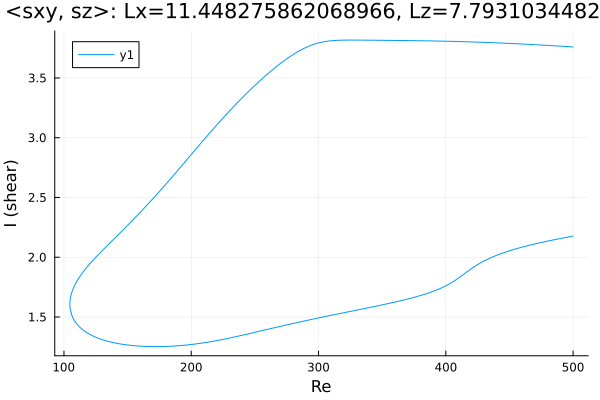

Source data for this figure (header and first rows):
Re, shear
500.0, 3.759
499.6, 3.76
498.1, 3.761
496.7, 3.762
495.3, 3.763
493.9, 3.764
492.5, 3.764
491.1, 3.765
489.7, 3.766
488.2, 3.767
486.8, 3.768
485.4, 3.769
484, 3.77
482.6, 3.771
481.2, 3.772
479.8, 3.773
478.3, 3.773
476.9, 3.774
475.5, 3.775
474.1, 3.776
472.7, 3.777
471.3, 3.778
469.9, 3.778
468.4, 3.779
467, 3.78
465.6, 3.781
464.2, 3.782
462.8, 3.782
461.4, 3.783
460, 3.784
458.5, 3.785
457.1, 3.785
455.7, 3.786
454.3, 3.787
452.9, 3.788
451.5, 3.788
450.1, 3.789
448.6, 3.79
447.2, 3.79
445.8, 3.791
444.4, 3.792
443, 3.792
441.6, 3.793
440.2, 3.794
438.7, 3.794
437.3, 3.795
435.9, 3.796
434.5, 3.796
433.1, 3.797
431.7, 3.797
430.3, 3.798
428.8, 3.798
427.4, 3.799
426, 3.799
424.6, 3.8
423.2, 3.8
421.8, 3.801
420.4, 3.801
418.9, 3.802
417.5, 3.802
... 563 more rows
